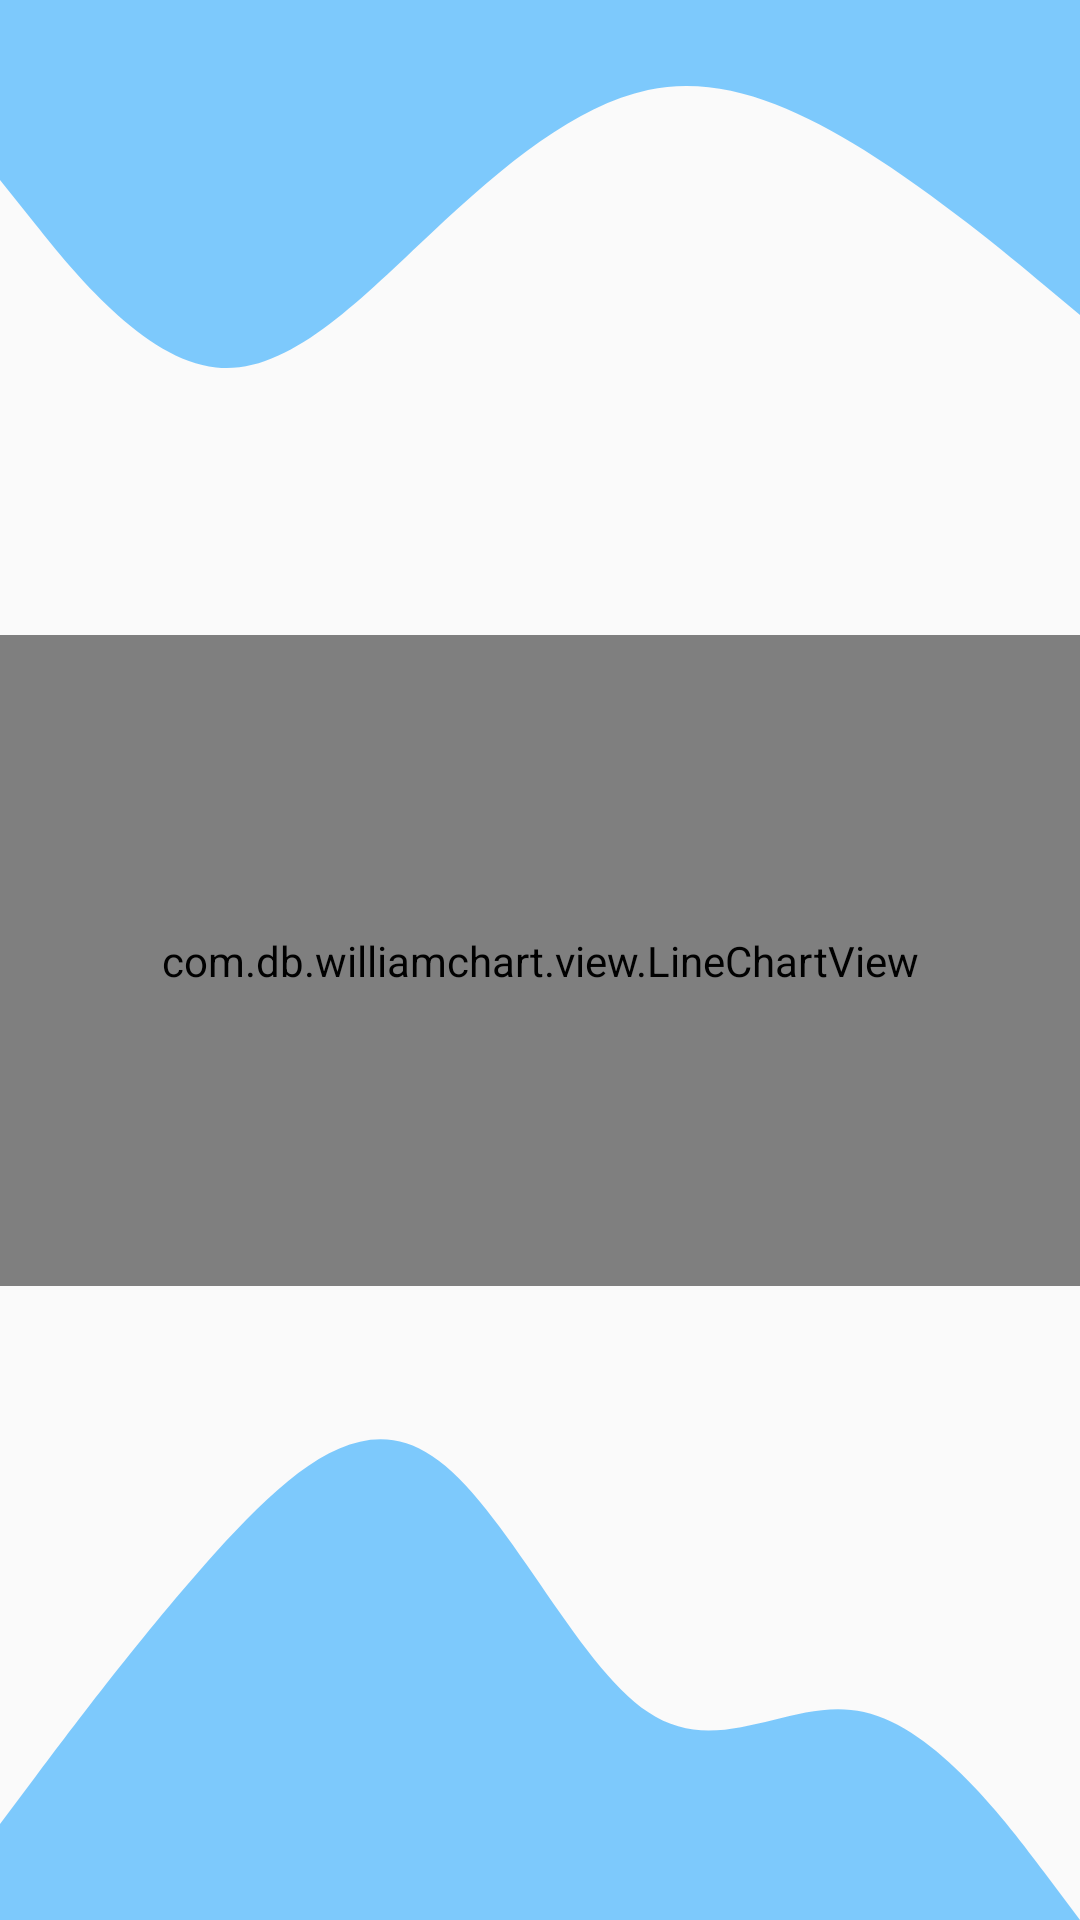

The Android layout XML behind this screen, and the referenced resources:
<!-- AndroidManifest.xml: application theme Theme.SmartInsole -->
<!-- res/layout/activity_show_progress.xml -->
<?xml version="1.0" encoding="utf-8"?>
<androidx.constraintlayout.widget.ConstraintLayout xmlns:android="http://schemas.android.com/apk/res/android"
    xmlns:app="http://schemas.android.com/apk/res-auto"
    xmlns:tools="http://schemas.android.com/tools"
    android:layout_width="match_parent"
    android:layout_height="match_parent"
    tools:context=".ShowProgressActivity">

    <LinearLayout
        android:layout_width="match_parent"
        android:layout_height="150sp"
        android:background="@drawable/wave__1_"
        android:orientation="horizontal"
        app:layout_constraintTop_toTopOf="parent" />

    <TextView
        android:id="@+id/tvChartData"
        android:layout_width="wrap_content"
        android:layout_height="wrap_content"
        android:paddingBottom="16dp"
        app:layout_constraintBottom_toTopOf="@id/box"
        app:layout_constraintEnd_toEndOf="parent"
        app:layout_constraintStart_toStartOf="parent"
        tools:text="Chart Data" />

    <FrameLayout
        android:id="@+id/box"
        android:layout_width="match_parent"
        android:layout_height="wrap_content"
        android:background="#E6E6FA"
        app:layout_constraintBottom_toBottomOf="parent"
        app:layout_constraintEnd_toEndOf="parent"
        app:layout_constraintStart_toStartOf="parent"
        app:layout_constraintTop_toTopOf="parent">

        <com.db.williamchart.view.LineChartView
            android:id="@+id/lineChart"
            android:layout_width="match_parent"
            android:layout_height="217dp"
            app:background="@color/cardview_shadow_end_color"
            app:chart_axis="xy"
            app:chart_grid="horizontal"
            app:chart_gridEffect="solid"
            app:chart_labelsColor="#0D47A1"
            app:chart_labelsSize="10sp"
            app:chart_lineColor="#0288D1"
            app:chart_lineThickness="3dp"
            app:chart_smoothLine="true"
            tools:layout_editor_absoluteX="10dp"
            tools:layout_editor_absoluteY="514dp" />
    </FrameLayout>

    <LinearLayout
        android:layout_width="match_parent"
        android:layout_height="wrap_content"
        android:background="@drawable/wave"
        android:orientation="horizontal"
        app:layout_constraintBottom_toBottomOf="parent"
        tools:layout_editor_absoluteX="-16dp" />
</androidx.constraintlayout.widget.ConstraintLayout>
<!-- resources referenced by this layout -->
<resources>
  <!-- drawable wave (drawable) -->
  <vector xmlns:android="http://schemas.android.com/apk/res/android"
      android:width="1440dp"
      android:height="320dp"
      android:viewportWidth="1440"
      android:viewportHeight="320">
    <path
        android:pathData="M0,288L48,272C96,256 192,224 288,197.3C384,171 480,149 576,165.3C672,181 768,235 864,250.7C960,267 1056,245 1152,250.7C1248,256 1344,288 1392,304L1440,320L1440,320L1392,320C1344,320 1248,320 1152,320C1056,320 960,320 864,320C768,320 672,320 576,320C480,320 384,320 288,320C192,320 96,320 48,320L0,320Z"
        android:fillColor="#0099ff"
        android:fillAlpha="0.5"/>
  </vector>
  <!-- drawable wave__1_ (drawable) -->
  <vector xmlns:android="http://schemas.android.com/apk/res/android"
      android:width="1440dp"
      android:height="320dp"
      android:viewportWidth="1440"
      android:viewportHeight="320">
    <path
        android:pathData="M0,128L48,160C96,192 192,256 288,261.3C384,267 480,213 576,165.3C672,117 768,75 864,64C960,53 1056,75 1152,106.7C1248,139 1344,181 1392,202.7L1440,224L1440,0L1392,0C1344,0 1248,0 1152,0C1056,0 960,0 864,0C768,0 672,0 576,0C480,0 384,0 288,0C192,0 96,0 48,0L0,0Z"
        android:fillColor="#0099ff"
        android:fillAlpha="0.5"/>
  </vector>
  <style name="Theme.SmartInsole" parent="android:Theme.Material.Light.NoActionBar" />
</resources>
